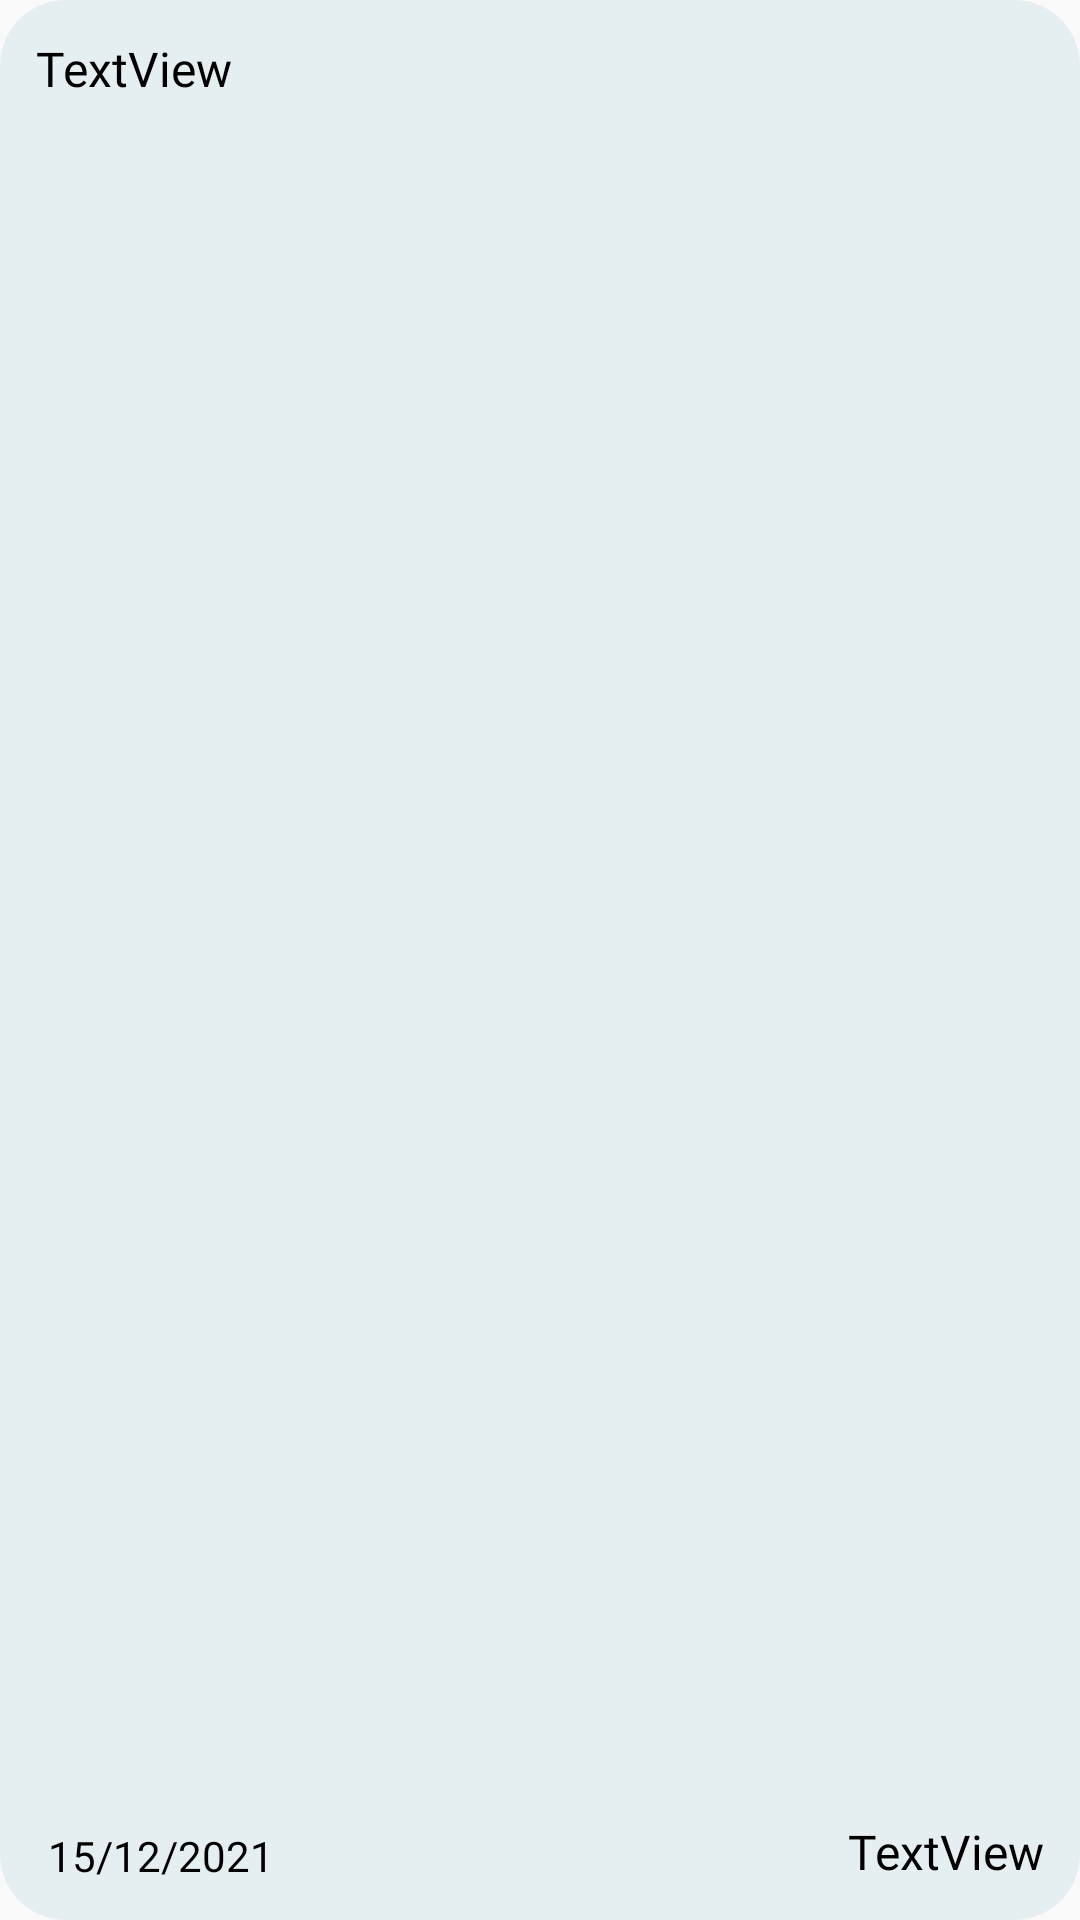

This screen was rendered from an Android layout file. Write that file and the resources it references.
<!-- AndroidManifest.xml: application theme Theme.QuartleMobile2 -->
<!-- res/layout/cont.xml -->
<?xml version="1.0" encoding="utf-8"?>
<androidx.constraintlayout.widget.ConstraintLayout xmlns:android="http://schemas.android.com/apk/res/android"
    xmlns:app="http://schemas.android.com/apk/res-auto"
    xmlns:tools="http://schemas.android.com/tools"
    android:layout_width="match_parent"
    android:layout_height="wrap_content"
    android:background="@drawable/eventsbg">

    <TextView
        android:id="@+id/contName"
        android:layout_width="wrap_content"
        android:layout_height="wrap_content"
        android:layout_marginStart="12dp"
        android:layout_marginTop="12dp"
        android:fontFamily="@font/poppins_medium"
        android:text="TextView"
        android:textColor="#000000"
        android:textSize="16sp"
        app:layout_constraintStart_toStartOf="parent"
        app:layout_constraintTop_toTopOf="parent" />

    <TextView
        android:id="@+id/contDate"
        android:layout_width="wrap_content"
        android:layout_height="wrap_content"
        android:layout_marginStart="16dp"
        android:layout_marginTop="24dp"
        android:layout_marginBottom="12dp"
        android:fontFamily="@font/poppins_light"
        android:text="15/12/2021"
        android:textSize="14sp"
        android:textColor="#000000"
        app:layout_constraintBottom_toBottomOf="parent"
        app:layout_constraintStart_toStartOf="parent"
        app:layout_constraintTop_toBottomOf="@+id/contName"
        app:layout_constraintVertical_bias="1.0" />

    <TextView
        android:id="@+id/contPoints"
        android:layout_width="wrap_content"
        android:layout_height="wrap_content"
        android:layout_marginEnd="12dp"
        android:layout_marginBottom="12dp"
        android:fontFamily="@font/poppins"
        android:text="TextView"
        android:textColor="#000000"
        android:textSize="16sp"
        app:layout_constraintBottom_toBottomOf="parent"
        app:layout_constraintEnd_toEndOf="parent" />
</androidx.constraintlayout.widget.ConstraintLayout>
<!-- resources referenced by this layout -->
<resources>
  <!-- drawable eventsbg (drawable) -->
  <?xml version="1.0" encoding="utf-8"?>
  <shape android:shape="rectangle"
      xmlns:android="http://schemas.android.com/apk/res/android" >
  
      <solid
          android:color="#E5EEF1">
      </solid>
  
      <corners
          android:radius="22dp">
      </corners>
  
  </shape>
  <style name="Theme.QuartleMobile2" parent="Theme.AppCompat.DayNight.NoActionBar">
          
          <item name="colorPrimary">@color/purple_500</item>
          <item name="colorPrimaryVariant">@color/purple_700</item>
          <item name="colorOnPrimary">@color/white</item>
          
          <item name="colorSecondary">@color/teal_200</item>
          <item name="colorSecondaryVariant">@color/teal_700</item>
          <item name="colorOnSecondary">@color/black</item>
          
          <item name="android:statusBarColor" tools:targetApi="l">?attr/colorPrimaryVariant</item>
          
      </style>
  <!-- not gathered from this repository: default colours our renderer supplied (Android Studio template values) -->
  <color name="purple_500">#FF6200EE</color>
  <color name="purple_700">#FF3700B3</color>
  <color name="teal_200">#FF03DAC5</color>
  <color name="teal_700">#FF018786</color>
  <color name="black">#FF000000</color>
  <color name="white">#FFFFFFFF</color>
</resources>
